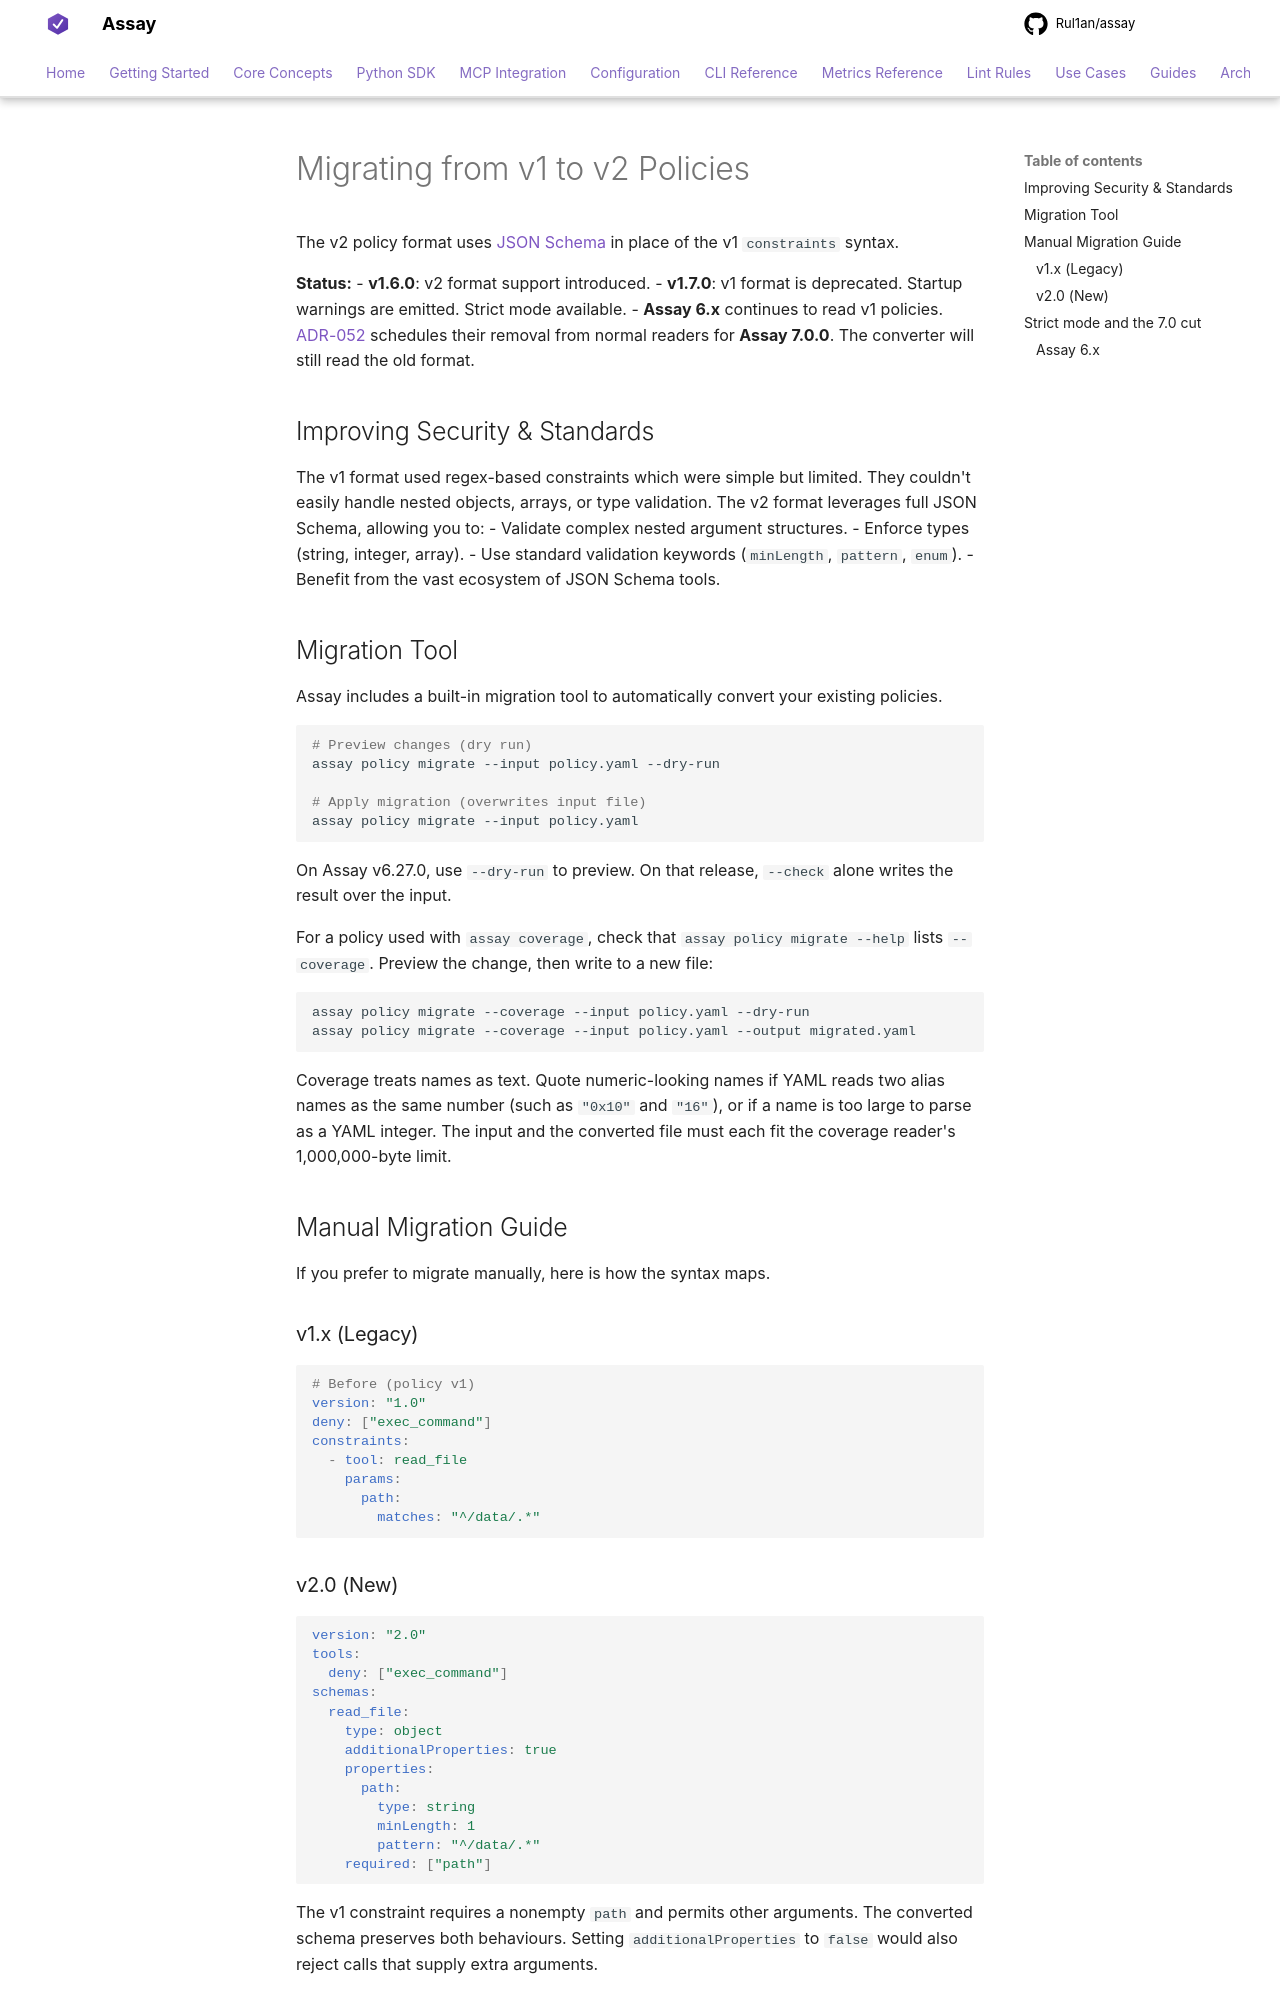

repository: Rul1an/assay · page: migration/v1-to-v2/index.html · generator: mkdocs

# Migrating from v1 to v2 Policies

The v2 policy format uses [JSON Schema](https://json-schema.org/) in place of the v1 `constraints` syntax.

**Status:**
- **v1.6.0**: v2 format support introduced.
- **v1.7.0**: v1 format is deprecated. Startup warnings are emitted. Strict mode available.
- **Assay 6.x** continues to read v1 policies. [ADR-052](../architecture/ADR-052-one-closed-reader-one-file-form.md) schedules their removal from normal readers for **Assay 7.0.0**. The converter will still read the old format.

## Improving Security & Standards

The v1 format used regex-based constraints which were simple but limited. They couldn't easily handle nested objects, arrays, or type validation.
The v2 format leverages full JSON Schema, allowing you to:
- Validate complex nested argument structures.
- Enforce types (string, integer, array).
- Use standard validation keywords (`minLength`, `pattern`, `enum`).
- Benefit from the vast ecosystem of JSON Schema tools.

## Migration Tool

Assay includes a built-in migration tool to automatically convert your existing policies.

```bash
# Preview changes (dry run)
assay policy migrate --input policy.yaml --dry-run

# Apply migration (overwrites input file)
assay policy migrate --input policy.yaml
```

On Assay v6.27.0, use `--dry-run` to preview. On that release, `--check` alone writes the result over the input.

For a policy used with `assay coverage`, check that `assay policy migrate --help` lists `--coverage`. Preview the change, then write to a new file:

```bash
assay policy migrate --coverage --input policy.yaml --dry-run
assay policy migrate --coverage --input policy.yaml --output migrated.yaml
```

Coverage treats names as text. Quote numeric-looking names if YAML reads two alias names as the same number (such as `"0x10"` and `"16"`), or if a name is too large to parse as a YAML integer. The input and the converted file must each fit the coverage reader's 1,000,000-byte limit.

## Manual Migration Guide

If you prefer to migrate manually, here is how the syntax maps.

### v1.x (Legacy)

```yaml
# Before (policy v1)
version: "1.0"
deny: ["exec_command"]
constraints:
  - tool: read_file
    params:
      path:
        matches: "^/data/.*"
```
